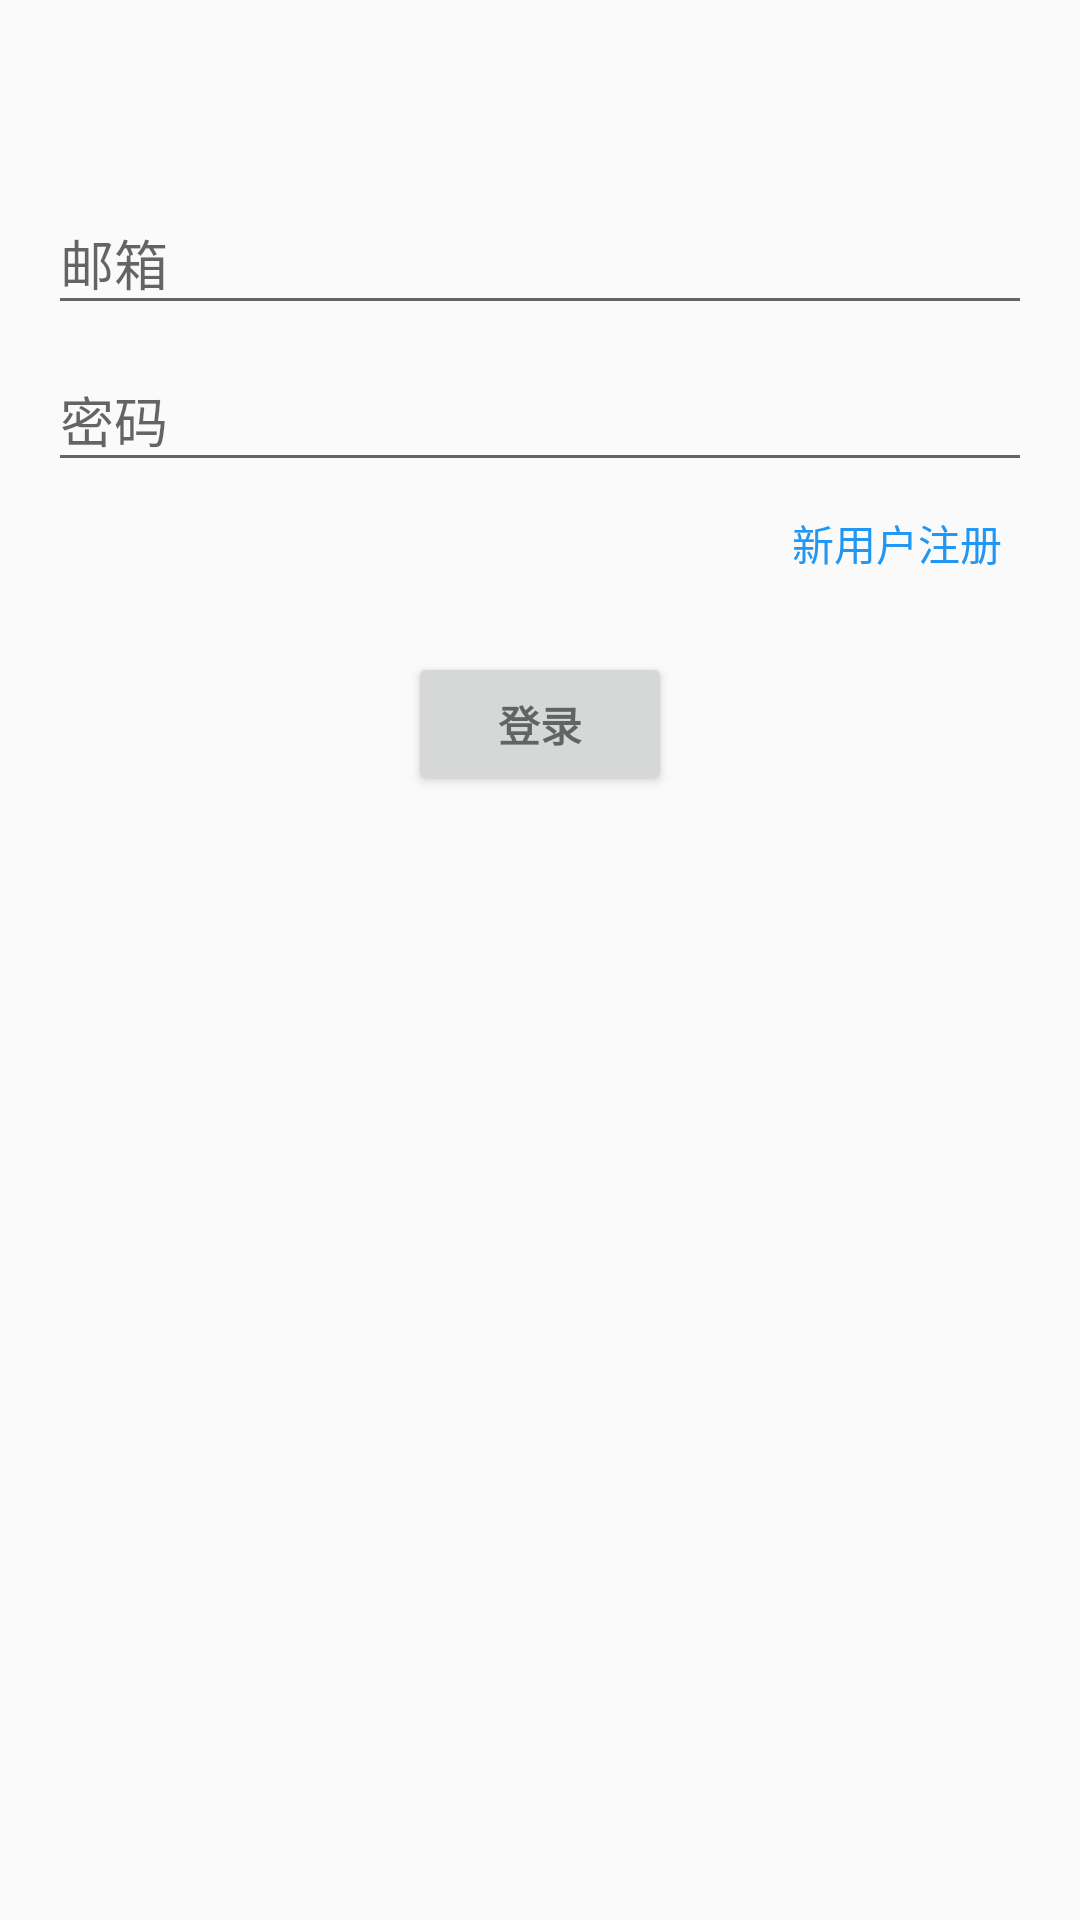

Write the Android layout XML for this screen, with the resource values it uses.
<!-- AndroidManifest.xml: application theme AppTheme -->
<!-- res/layout/activity_login.xml -->
<LinearLayout xmlns:android="http://schemas.android.com/apk/res/android"
    xmlns:tools="http://schemas.android.com/tools"
    android:layout_width="match_parent"
    android:layout_height="match_parent"
    android:gravity="center_horizontal"
    android:orientation="vertical"
    android:paddingBottom="@dimen/activity_vertical_margin"
    android:paddingLeft="@dimen/activity_horizontal_margin"
    android:paddingRight="@dimen/activity_horizontal_margin"
    android:paddingTop="@dimen/activity_vertical_margin"
    tools:context="com.example.wangchang.wda1150_xwk1151.LoginActivity">

    
    <ProgressBar
        android:id="@+id/login_progress"
        style="?android:attr/progressBarStyleLarge"
        android:layout_width="wrap_content"
        android:layout_height="match_parent"
        android:layout_marginBottom="8dp"
        android:layout_gravity="center_horizontal|center_vertical"
        android:visibility="gone" />

    <ScrollView
        android:id="@+id/login_form"
        android:layout_width="match_parent"
        android:layout_height="match_parent">

        <LinearLayout
            android:paddingTop="40dp"
            android:id="@+id/email_login_form"
            android:layout_width="match_parent"
            android:layout_height="wrap_content"
            android:orientation="vertical">

            <android.support.design.widget.TextInputLayout
                android:layout_width="match_parent"
                android:layout_height="wrap_content">

                <AutoCompleteTextView
                    android:id="@+id/email"
                    android:layout_width="match_parent"
                    android:layout_height="wrap_content"
                    android:hint="@string/prompt_email"
                    android:inputType="textEmailAddress"
                    android:completionThreshold="1"
                    android:maxLines="1"
                    android:singleLine="true" />

            </android.support.design.widget.TextInputLayout>

            <android.support.design.widget.TextInputLayout
                android:layout_width="match_parent"
                android:layout_height="wrap_content">

                <EditText
                    android:id="@+id/password"
                    android:layout_width="match_parent"
                    android:layout_height="wrap_content"
                    android:hint="@string/prompt_password"
                    android:imeActionId="@+id/login"
                    android:imeActionLabel="@string/action_sign_in_short"
                    android:imeOptions="actionUnspecified"
                    android:inputType="textPassword"
                    android:maxLines="1"
                    android:singleLine="true" />

            </android.support.design.widget.TextInputLayout>
            <LinearLayout
                android:layout_width="match_parent"
                android:layout_height="wrap_content"
                android:gravity="right">
                <TextView
                    android:layout_width="wrap_content"
                    android:layout_height="wrap_content"
                    android:id="@+id/register_btn"
                    android:text="新用户注册"
                    android:padding="10dp"
                    android:textColor="@color/blue"
                    />
            </LinearLayout>

            <Button
                android:id="@+id/email_sign_in_button"
                style="?android:textAppearanceSmall"
                android:layout_gravity="center_horizontal"
                android:layout_width="wrap_content"
                android:layout_height="wrap_content"
                android:layout_marginTop="16dp"
                android:text="@string/action_sign_in"
                android:textStyle="bold" />

        </LinearLayout>
    </ScrollView>
</LinearLayout>
<!-- resources referenced by this layout -->
<resources>
  <color name="blue">#2196F3</color>
  <dimen name="activity_horizontal_margin">16dp</dimen>
  <dimen name="activity_vertical_margin">16dp</dimen>
  <string name="action_sign_in">登录 </string>
  <string name="action_sign_in_short">登录</string>
  <string name="prompt_email">邮箱</string>
  <string name="prompt_password">密码</string>
  <style name="AppTheme" parent="Theme.AppCompat.Light.DarkActionBar">
          
          <item name="windowActionBar">false</item>
          <item name="windowNoTitle">true</item>
          <item name="colorPrimary">#4CAF50</item>
          <item name="colorPrimaryDark">#388E3C</item>
          <item name="colorAccent">#03A9F4</item>
      </style>
</resources>
